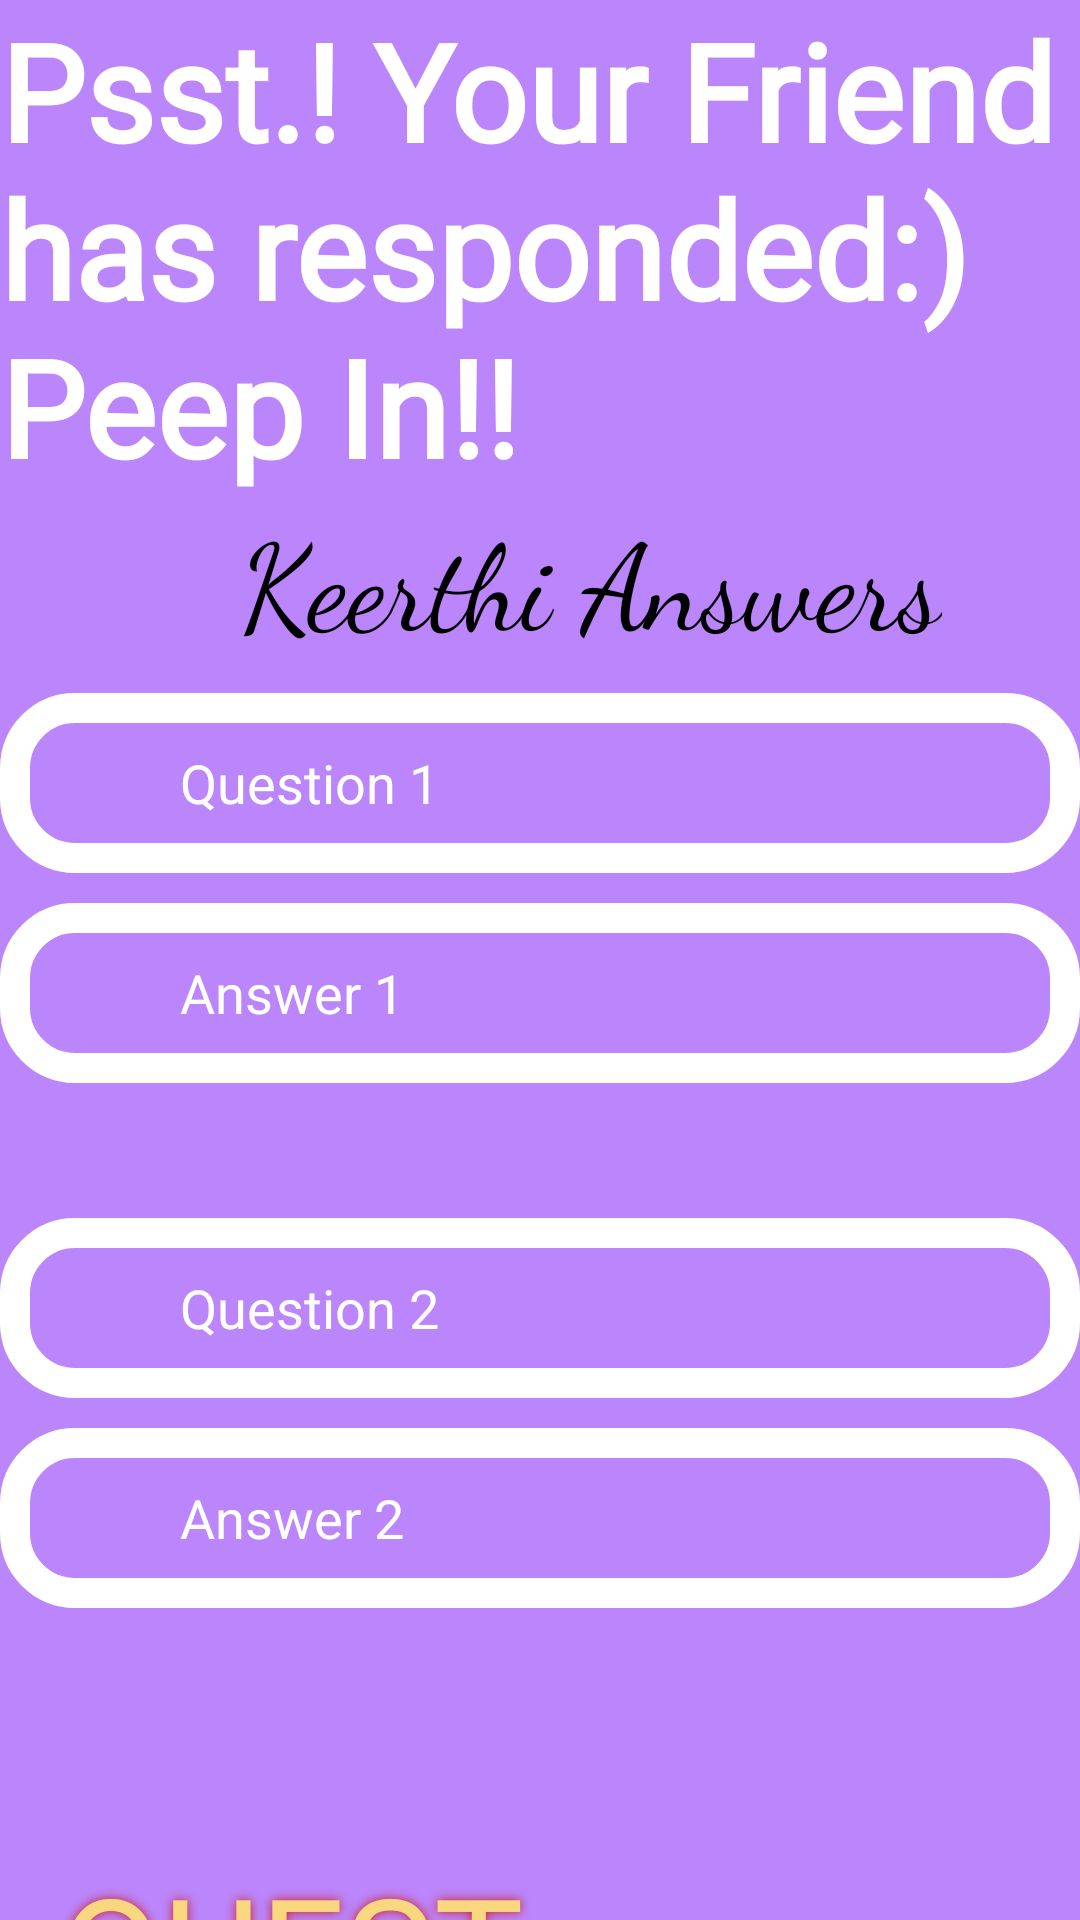

Reconstruct the res/layout file that produces this screen, plus the resources it refers to.
<!-- AndroidManifest.xml: application theme Theme.AppCompat.NoActionBar -->
<!-- res/layout/activity_main25.xml -->
<?xml version="1.0" encoding="utf-8"?>
<LinearLayout android:layout_width="match_parent"
    android:layout_height="match_parent"
    android:orientation="vertical"
    android:background="@color/purple_200"
    xmlns:android="http://schemas.android.com/apk/res/android">

    <TextView
        android:layout_width="wrap_content"
        android:layout_height="wrap_content"
        android:fontFamily="@font/butterfly_kids"
        android:text="Psst.! Your Friend has responded:)  Peep In!!"
        android:textColor="@color/white"
        android:textSize="45dp"
        android:textStyle="bold"></TextView>

    <TextView
        android:layout_width="wrap_content"
        android:layout_height="wrap_content"
        android:fontFamily="cursive"
        android:layout_marginLeft="80dp"
        android:text="Keerthi Answers"
        android:textColor="@color/black"
        android:textSize="40dp"></TextView>





    <FrameLayout
        android:layout_width="match_parent"
        android:layout_marginTop="10dp"
        android:layout_height="150dp">

        <EditText
            android:layout_width="match_parent"
            android:layout_height="60dp"
            android:background="@drawable/box"
            android:paddingLeft="60dp"
            android:text="Question 1"
            android:textColor="@color/white" />

        <EditText
            android:layout_width="match_parent"
            android:layout_height="60dp"
            android:background="@drawable/box"
            android:paddingLeft="60dp"
            android:layout_marginTop="70dp"
            android:text="Answer 1"
            android:textColor="@color/white" />

    </FrameLayout>

    <FrameLayout
        android:layout_width="match_parent"
        android:layout_height="150dp"
        android:layout_marginTop="25dp">

        <EditText
            android:layout_width="match_parent"
            android:layout_height="60dp"
            android:background="@drawable/box"
            android:paddingLeft="60dp"
            android:text="Question 2"
            android:textColor="@color/white" />

        <EditText
            android:layout_width="match_parent"
            android:layout_height="60dp"
            android:background="@drawable/box"
            android:paddingLeft="60dp"
            android:layout_marginTop="70dp"
            android:text="Answer 2"
            android:textColor="@color/white" />

    </FrameLayout>

    <TextView
        android:layout_width="wrap_content"
        android:layout_height="wrap_content"
        android:layout_marginTop="60dp"
        android:fontFamily="@font/lobster"
        android:shadowColor="#cf1d1d"
        android:layout_marginLeft="20dp"
        android:shadowDx="0.0"
        android:shadowDy="0.0"
        android:shadowRadius="8"
        android:text="QUEST REVEALED"
        android:textColor="#f9d77e"
        android:textSize="50dp" />





</LinearLayout>
<!-- resources referenced by this layout -->
<resources>
  <!-- drawable box (drawable) -->
  <?xml version="1.0" encoding="utf-8"?>
  <selector xmlns:android="http://schemas.android.com/apk/res/android">
      <item>
          <shape android:shape="rectangle">
              <solid android:color="@android:color/transparent"/>
              <stroke android:width="10dp" android:color="@color/white"/>
              <corners android:radius="20dp"/>
  
  
          </shape>
      </item>
  
  </selector>
  <!-- not gathered from this repository: default colours our renderer supplied (Android Studio template values) -->
  <color name="purple_200">#FFBB86FC</color>
  <color name="black">#FF000000</color>
  <color name="white">#FFFFFFFF</color>
</resources>
